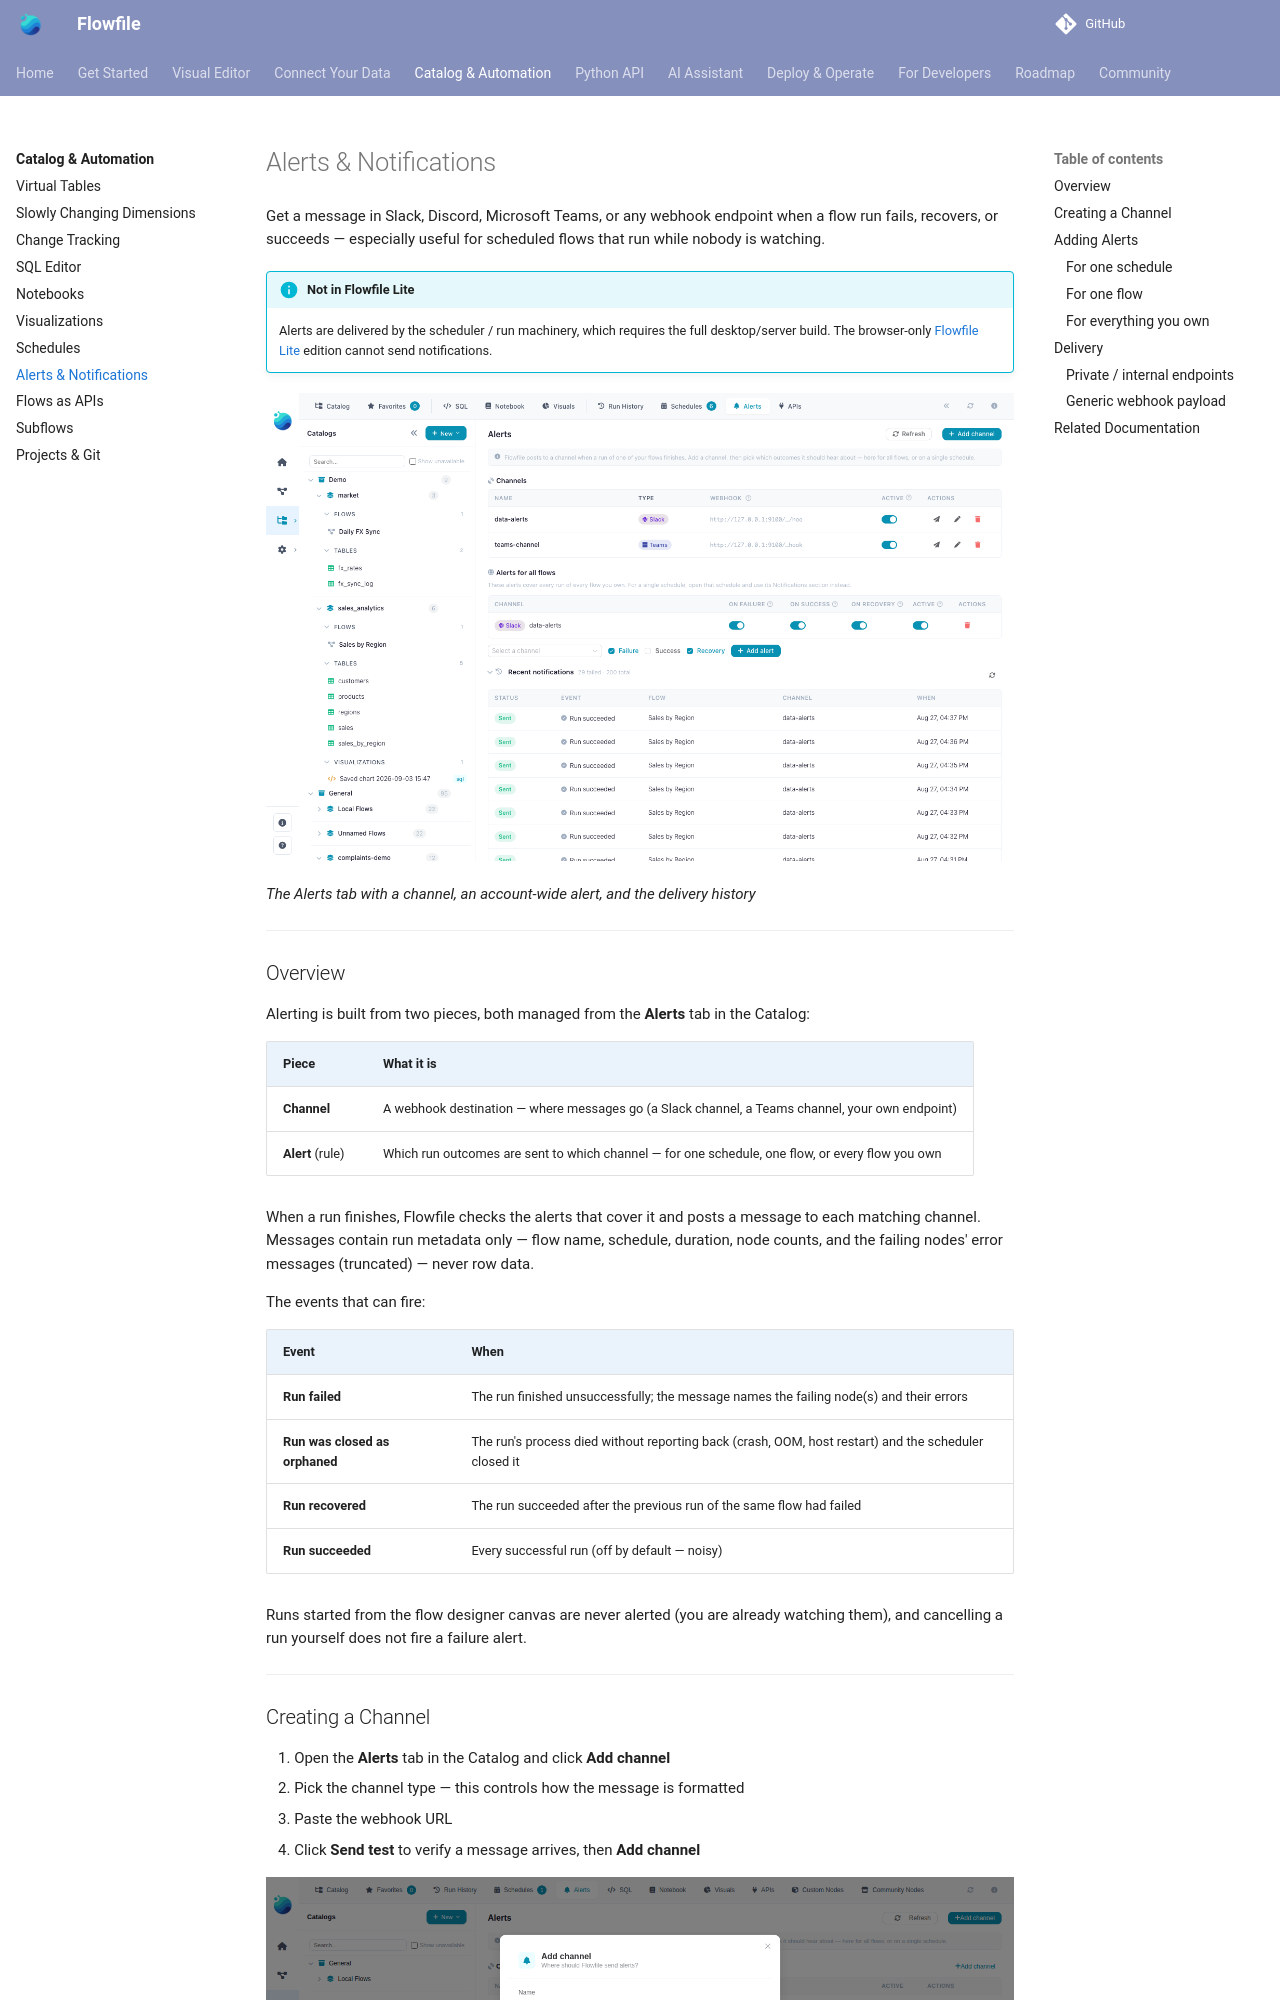

repository: stevewithington/flowfile-visual-etl · page: users/visual-editor/catalog/alerts.html · generator: mkdocs

# Alerts & Notifications

Get a message in Slack, Discord, Microsoft Teams, or any webhook endpoint when a flow run fails, recovers, or succeeds — especially useful for scheduled flows that run while nobody is watching.

!!! info "Not in Flowfile Lite"
    Alerts are delivered by the scheduler / run machinery, which requires the full desktop/server build. The browser-only [Flowfile Lite](../../deployment/lite.md) edition cannot send notifications.

![Alerts overview](../../../assets/images/guides/alerts/alerts-overview.png)

*The Alerts tab with a channel, an account-wide alert, and the delivery history*

---

## Overview

Alerting is built from two pieces, both managed from the **Alerts** tab in the Catalog:

| Piece | What it is |
|-------|------------|
| **Channel** | A webhook destination — where messages go (a Slack channel, a Teams channel, your own endpoint) |
| **Alert** (rule) | Which run outcomes are sent to which channel — for one schedule, one flow, or every flow you own |

When a run finishes, Flowfile checks the alerts that cover it and posts a message to each matching channel. Messages contain run metadata only — flow name, schedule, duration, node counts, and the failing nodes' error messages (truncated) — never row data.

The events that can fire:

| Event | When |
|-------|------|
| **Run failed** | The run finished unsuccessfully; the message names the failing node(s) and their errors |
| **Run was closed as orphaned** | The run's process died without reporting back (crash, OOM, host restart) and the scheduler closed it |
| **Run recovered** | The run succeeded after the previous run of the same flow had failed |
| **Run succeeded** | Every successful run (off by default — noisy) |

Runs started from the flow designer canvas are never alerted (you are already watching them), and cancelling a run yourself does not fire a failure alert.

---
